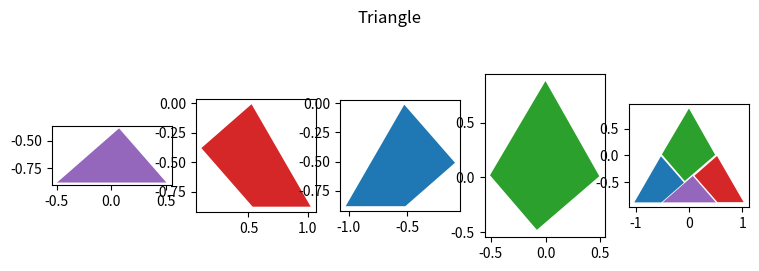
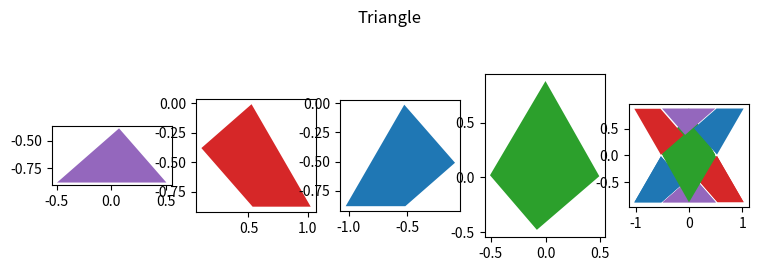

Reproduce these figures in Python, in order.
import numpy as np
import matplotlib.pyplot as plt

def DegToRad(deg):
    return 0.0174533 * deg

def Rotation(angle, vertex):
    theta = DegToRad(angle)
    v = np.array(vertex)
    R = np.array([[np.cos(theta), -np.sin(theta)],
                  [np.sin(theta), np.cos(theta)]])

    return np.dot(R, v)

def Shift(vect,vertex):
    x,y = vect
    return vertex[0] + x, vertex[1] + y

A = [(-0.5223290993692602, -0.16516412776125292), (0.47767090063073975, -0.16516412776125292), (0.04465819873852046, 0.3303282555225058)]
B =  [(-0.5534779580863476, -0.2274853687848006), (0.44652204191365247, -0.2274853687848006), (0.33762976744895196, 0.32497372029196253), (-0.3079855748025888, 0.197719911933842)]
C =  [(-0.46196653872316695, -0.2417397096265952), (0.538033461276833, -0.2417397096265952), (0.28352584456059177, 0.1990804134392008), (-0.24936389836384554, 0.38100648201528425)]
D =  [(-0.7425143969508786, 0.00812615065931594), (0.12351100683355996, -0.49187384934068407), (0.6190033901173186, -0.05886114744846476), (0.12351100683355996, 0.508126150659316)]


cA = (0.027 , -0.716)
cB = (0.552 , -0.511)
cC = (-0.548 , -0.536)
cD = (-0.015 , 0.139)


#-0.0023111772376280815 -0.1641244632564251
#rotate 180, displace

a2 = 0
cx = 0
cy = 0

A_temp = []
d = (0.025 + 0.0023111772376280815,-0.88 + 0.1641244632564251 + 5.551115123125783e-17)
for v in A:
    A_temp.append(Rotation(0,v))
A_temp = [Shift(d, v) for v in A_temp]
A_temp = [Rotation(a2, v) for v in A_temp]
A_temp = [Shift((cx,cy), v) for v in A_temp]


d = (0.55 + 0.0023111772376280815,-0.675 + 0.1641244632564251 + 5.551115123125783e-17)
B_temp = []
for v in B:
    B_temp.append(Rotation(120,v))
B_temp = [Shift(d,v) for v in B_temp]
B_temp = [Rotation(a2, v) for v in B_temp]
B_temp = [Shift((cx,cy),v) for v in B_temp]

C_temp = []
d = (-0.55 + 0.0023111772376280815,-0.70 + 0.1641244632564251 + 5.551115123125783e-17)
for v in C:
    C_temp.append(Rotation(-120,v))
C_temp = [Shift(d,v) for v in C_temp]
C_temp = [Rotation(a2, v) for v in C_temp]
C_temp = [Shift((cx,cy),v) for v in C_temp]

D_temp = []
D_temp = []
d = (-0.0175 + 0.0023111772376280815,-0.0255 + 0.1641244632564251 + 5.551115123125783e-17)
a = -90.5
D_temp = [Rotation(a, v) for v in D]
D_temp = [Shift(d,v) for v in D_temp]
D_temp = [Rotation(a2, v) for v in D_temp]
D_temp = [Shift((cx,cy),v) for v in D_temp]

triangle = [A_temp,B_temp,C_temp,D_temp]

plot_shapes = []

xmin = 0
xmax = 0
ymin = 0
ymax = 0

for shape in triangle:
    x = np.asarray(shape)[:,0]
    y = np.asarray(shape)[:,1]
    plot_shapes.append((x,y))
    if min(x) < xmin:
        xmin = min(x)
    if max(x) > xmax:
        xmax = max(x)
    if min(y) < ymin:
        ymin = min(y)
    if max(y) > ymax:
        ymax = max(y)

xspan = xmax - ymin
yspan = ymax - ymin
cx,cy = 1/2 * (xmin + xmax), 1/2 * (ymin + ymax)
print(cx,cy)

centroids = [cA,cB,cC,cD]

# with open("upright_triangle_vertices.txt",'w') as fout:
#     for name,shape in zip(['A','B','C','D'],triangle):
#         fout.write(name + '= ')
#         for v in shape:
#             fout.write(str(v) + ',')
#         fout.write('\n')

print(f"Centroids for the up triangle: {centroids}")
with open("up_triangle_centered_at_the_origin.txt",'w') as fout:
    for c, shape in zip(centroids,triangle):
        for v in shape:
            x,y = v
            x = x - c[0]
            y = y - c[1]
            fout.write(str((x,y)) + ',')
        fout.write('\n')

plot_shapes = []

# for c, shape in zip(centroids,triangle):
#     x = np.asarray(shape)[:, 0] - c[0]
#     y = np.asarray(shape)[:, 1] - c[1]
#     plot_shapes.append((x, y))

# fig, (ax1, ax2, ax3, ax4,ax) = plt.subplots(1,5, figsize=(9, 3),
#                                     subplot_kw={'aspect': 'equal'})
#
# fig.suptitle('Triangle rearranged')
# ax1.fill(plot_shapes[0][0],plot_shapes[0][1], facecolor ="tab:purple")
# ax2.fill(plot_shapes[1][0],plot_shapes[1][1], facecolor='tab:red')
# ax3.fill(plot_shapes[2][0],plot_shapes[2][1], facecolor='tab:blue')
# ax4.fill(plot_shapes[3][0],plot_shapes[3][1], facecolor='tab:green')
#
# ax.fill(plot_shapes[0][0],plot_shapes[0][1], facecolor ="tab:purple")
# ax.fill(plot_shapes[1][0],plot_shapes[1][1], facecolor='tab:red')
# ax.fill(plot_shapes[2][0],plot_shapes[2][1], facecolor='tab:blue')
# ax.fill(plot_shapes[3][0],plot_shapes[3][1], facecolor='tab:green')
# plt.show()

# with open("upright_triangle_vertices.txt",'w') as fout:
#     for name,shape in zip(['A','B','C','D'],triangle):
#         fout.write(name + '= ')
#         for v in shape:
#             fout.write(str(v) + ',')
#         fout.write('\n')

plot_shapes = []
centroids = [cA, cB, cC, cD]
for c, shape in zip(centroids, triangle):
    x = np.asarray(shape)[:, 0]
    y = np.asarray(shape)[:, 1]
    plot_shapes.append((x, y))
triangle_up = plot_shapes
fig, (ax1, ax2, ax3, ax4,ax) = plt.subplots(1,5, figsize=(9, 3),
                                    subplot_kw={'aspect': 'equal'})

fig.suptitle('Triangle')
ax1.fill(plot_shapes[0][0],plot_shapes[0][1], facecolor ="tab:purple")
ax2.fill(plot_shapes[1][0],plot_shapes[1][1], facecolor='tab:red')
ax3.fill(plot_shapes[2][0],plot_shapes[2][1], facecolor='tab:blue')
ax4.fill(plot_shapes[3][0],plot_shapes[3][1], facecolor='tab:green')

ax.fill(plot_shapes[0][0],plot_shapes[0][1], facecolor ="tab:purple")
ax.fill(plot_shapes[1][0],plot_shapes[1][1], facecolor='tab:red')
ax.fill(plot_shapes[2][0],plot_shapes[2][1], facecolor='tab:blue')
ax.fill(plot_shapes[3][0],plot_shapes[3][1], facecolor='tab:green')
plt.show()

A = [(-0.5223290993692602, -0.16516412776125292), (0.47767090063073975, -0.16516412776125292), (0.04465819873852046, 0.3303282555225058)]
B =  [(-0.5534779580863476, -0.2274853687848006), (0.44652204191365247, -0.2274853687848006), (0.33762976744895196, 0.32497372029196253), (-0.3079855748025888, 0.197719911933842)]
C =  [(-0.46196653872316695, -0.2417397096265952), (0.538033461276833, -0.2417397096265952), (0.28352584456059177, 0.1990804134392008), (-0.24936389836384554, 0.38100648201528425)]
D =  [(-0.7425143969508786, 0.00812615065931594), (0.12351100683355996, -0.49187384934068407), (0.6190033901173186, -0.05886114744846476), (0.12351100683355996, 0.508126150659316)]


cA = (-0.027 , 0.716)
cB = (-0.552 , 0.511)
cC = (0.548 , 0.536)
cD = (-0.015 , 0.139)


#-0.0023111772376280815 -0.1641244632564251
#rotate 180, displace

a2 = 180
cx = 1.1831002741935492e-06
cy = -3.336410032694914e-07

A_temp = []
d = (0.025 + 0.0023111772376280815,-0.88 + 0.1641244632564251 + 5.551115123125783e-17)
for v in A:
    A_temp.append(Rotation(0,v))
A_temp = [Shift(d, v) for v in A_temp]
A_temp = [Rotation(a2, v) for v in A_temp]
A_temp = [Shift((cx,cy), v) for v in A_temp]


d = (0.55 + 0.0023111772376280815,-0.675 + 0.1641244632564251 + 5.551115123125783e-17)
B_temp = []
for v in B:
    B_temp.append(Rotation(120,v))
B_temp = [Shift(d,v) for v in B_temp]
B_temp = [Rotation(a2, v) for v in B_temp]
B_temp = [Shift((cx,cy),v) for v in B_temp]

C_temp = []
d = (-0.55 + 0.0023111772376280815,-0.70 + 0.1641244632564251 + 5.551115123125783e-17)
for v in C:
    C_temp.append(Rotation(-120,v))
C_temp = [Shift(d,v) for v in C_temp]
C_temp = [Rotation(a2, v) for v in C_temp]
C_temp = [Shift((cx,cy),v) for v in C_temp]

D_temp = []
D_temp = []
d = (-0.0175 + 0.0023111772376280815,-0.0255 + 0.1641244632564251 + 5.551115123125783e-17)
a = -90.5
D_temp = [Rotation(a, v) for v in D]
D_temp = [Shift(d,v) for v in D_temp]
D_temp = [Rotation(a2, v) for v in D_temp]
D_temp = [Shift((cx,cy),v) for v in D_temp]

triangle = [A_temp,B_temp,C_temp,D_temp]

plot_shapes = []

xmin = 0
xmax = 0
ymin = 0
ymax = 0

for shape in triangle:
    x = np.asarray(shape)[:,0]
    y = np.asarray(shape)[:,1]
    plot_shapes.append((x,y))
    if min(x) < xmin:
        xmin = min(x)
    if max(x) > xmax:
        xmax = max(x)
    if min(y) < ymin:
        ymin = min(y)
    if max(y) > ymax:
        ymax = max(y)

xspan = xmax - ymin
yspan = ymax - ymin
cx,cy = 1/2 * (xmin + xmax), 1/2 * (ymin + ymax)
print(cx,cy)


# with open("upside_down_triangle.txt",'w') as fout:
#     for name,shape in zip(['A','B','C','D'],triangle):
#         fout.write(name + '= ')
#         for v in shape:
#             fout.write(str(v) + ',')
#         fout.write('\n')
#
# plot_shapes = []
# centroids = [cA,cB,cC,cD]
# for c, shape in zip(centroids,triangle):
#     x = np.asarray(shape)[:, 0] - c[0]
#     y = np.asarray(shape)[:, 1] - c[1]
#     plot_shapes.append((x, y))
#
# fig, (ax1, ax2, ax3, ax4,ax) = plt.subplots(1,5, figsize=(9, 3),
#                                     subplot_kw={'aspect': 'equal'})
#
# fig.suptitle('Triangle rearranged 2')
# ax1.fill(plot_shapes[0][0],plot_shapes[0][1], facecolor ="tab:purple")
# ax2.fill(plot_shapes[1][0],plot_shapes[1][1], facecolor='tab:red')
# ax3.fill(plot_shapes[2][0],plot_shapes[2][1], facecolor='tab:blue')
# ax4.fill(plot_shapes[3][0],plot_shapes[3][1], facecolor='tab:green')
#
# ax.fill(plot_shapes[0][0],plot_shapes[0][1], facecolor ="tab:purple")
# ax.fill(plot_shapes[1][0],plot_shapes[1][1], facecolor='tab:red')
# ax.fill(plot_shapes[2][0],plot_shapes[2][1], facecolor='tab:blue')
# ax.fill(plot_shapes[3][0],plot_shapes[3][1], facecolor='tab:green')
# plt.show()

plot_shapes = []
centroids = [cA, cB, cC, cD]
for c, shape in zip(centroids, triangle):
    x = np.asarray(shape)[:, 0]
    y = np.asarray(shape)[:, 1]
    plot_shapes.append((x, y))

triangle_down = plot_shapes

# fig, (ax1, ax2, ax3, ax4,ax) = plt.subplots(1,5, figsize=(9, 3),
#                                     subplot_kw={'aspect': 'equal'})
#
# fig.suptitle('Triangle updide down')
# ax1.fill(plot_shapes[0][0],plot_shapes[0][1], facecolor ="tab:purple")
# ax2.fill(plot_shapes[1][0],plot_shapes[1][1], facecolor='tab:red')
# ax3.fill(plot_shapes[2][0],plot_shapes[2][1], facecolor='tab:blue')
# ax4.fill(plot_shapes[3][0],plot_shapes[3][1], facecolor='tab:green')
#
# ax.fill(plot_shapes[0][0],plot_shapes[0][1], facecolor ="tab:purple")
# ax.fill(plot_shapes[1][0],plot_shapes[1][1], facecolor='tab:red')
# ax.fill(plot_shapes[2][0],plot_shapes[2][1], facecolor='tab:blue')
# ax.fill(plot_shapes[3][0],plot_shapes[3][1], facecolor='tab:green')
# plt.show()

plt.title("Together")

plot_shapes = triangle_up

ax.fill(plot_shapes[0][0],plot_shapes[0][1], facecolor ="tab:purple")
ax.fill(plot_shapes[1][0],plot_shapes[1][1], facecolor='tab:red')
ax.fill(plot_shapes[2][0],plot_shapes[2][1], facecolor='tab:blue')
ax.fill(plot_shapes[3][0],plot_shapes[3][1], facecolor='tab:green')

plot_shapes = triangle_down

ax.fill(plot_shapes[0][0],plot_shapes[0][1], facecolor ="tab:purple")
ax.fill(plot_shapes[1][0],plot_shapes[1][1], facecolor='tab:red')
ax.fill(plot_shapes[2][0],plot_shapes[2][1], facecolor='tab:blue')
ax.fill(plot_shapes[3][0],plot_shapes[3][1], facecolor='tab:green')


plt.show()
#
# with open("triangle.txt",'w') as fout:
#     for name,shape in zip(['A','B','C','D'],triangle):
#         fout.write(name + '= ')
#         for v in shape:
#             fout.write(str(v)+ ',')
#         fout.write('\n')
#
#
# print("Triangle")
# print(f'xmin: {xmin}, xmax: {xmax}, ymin: {ymin}, ymax: {ymax}')
# print(f'Triangle dimensions: x-span: {xspan}, y-span: {yspan}')

# Square

# cA = (-0.451 , 0.419)
# cB = (0.269 , 0.419)
# cC = (-0.391 , -0.321)
# cD = (0.239 , -0.221)

# A_temp = []
# d = (-0.31 - 0.14096254863377533, 0.45 - 0.030792906816074883)
# a = 49
# A_temp = [Rotation(a,v) for v in A]
# A_temp = [Shift(d,v) for v in A_temp]
#
# B_temp = []
# d = (0.41 - 0.14096254863377533, 0.45 - 0.030792906816074883)
# a = -10
# B_temp = [Rotation(a,v) for v in B]
# B_temp = [Shift(d,v) for v in B_temp]
#
# C_temp = []
# d = (-0.25 - 0.14096254863377533, -0.29 - 0.030792906816074883)
# a = 109
# C_temp = [Rotation(a,v) for v in C]
# C_temp = [Shift(d,v) for v in C_temp]
#
# D_temp = []
# d = (0.38 - 0.14096254863377533, -0.19 - 0.030792906816074883)
# a = -40.5
# D_temp = [Rotation(a,v) for v in D]
# D_temp = [Shift(d,v) for v in D_temp]
#
# plot_shapes = []
# square = [A_temp,B_temp,C_temp,D_temp]
#
# xmin = 0
# xmax = 0
# ymin = 0
# ymax = 0
#
# for shape in square:
#     x = np.asarray(shape)[:,0]
#     y = np.asarray(shape)[:,1]
#     plot_shapes.append((x,y))
#     if min(x) < xmin:
#         xmin = min(x)
#     if max(x) > xmax:
#         xmax = max(x)
#     if min(y) < ymin:
#         ymin = min(y)
#     if max(y) > ymax:
#         ymax = max(y)
#
# xspan = xmax - ymin
# yspan = ymax - ymin
# cx,cy = 1/2 * (xmin + xmax), 1/2 * (ymin + ymax)
# print(cx,cy)
#
# for shape in square:
#     x = np.asarray(shape)[:, 0]
#     y = np.asarray(shape)[:, 1]
#     plot_shapes.append((x, y))
#
# fig, (ax1, ax2, ax3, ax4,ax) = plt.subplots(1,5, figsize=(9, 3),
#                                     subplot_kw={'aspect': 'equal'})
#
# fig.suptitle('Square')
# ax1.fill(plot_shapes[0][0],plot_shapes[0][1], facecolor ="tab:purple")
# ax2.fill(plot_shapes[1][0],plot_shapes[1][1], facecolor='tab:red')
# ax3.fill(plot_shapes[2][0],plot_shapes[2][1], facecolor='tab:blue')
# ax4.fill(plot_shapes[3][0],plot_shapes[3][1], facecolor='tab:green')
#
# ax.fill(plot_shapes[0][0],plot_shapes[0][1], facecolor ="tab:purple")
# ax.fill(plot_shapes[1][0],plot_shapes[1][1], facecolor='tab:red')
# ax.fill(plot_shapes[2][0],plot_shapes[2][1], facecolor='tab:blue')
# ax.fill(plot_shapes[3][0],plot_shapes[3][1], facecolor='tab:green')
# plt.show()
#
# print('\n')
# print("Square")
# print(f'xmin: {xmin}, xmax: {xmax}, ymin: {ymin}, ymax: {ymax}')
# print(f'Square dimensions: x-span: {xspan}, y-span: {yspan}')
#
# with open("regular_square.txt",'w') as fout:
#     for name,shape in zip(['A','B','C','D'],square):
#         fout.write(name + '= ')
#         for v in shape:
#             fout.write(str(v) + ',')
#         fout.write('\n')
#
# plot_shapes = []
# centroids = [cA,cB,cC,cD]
# for c, shape in zip(centroids,square):
#     x = np.asarray(shape)[:, 0] - c[0]
#     y = np.asarray(shape)[:, 1] - c[1]
#     plot_shapes.append((x, y))
#
# fig, (ax1, ax2, ax3, ax4,ax) = plt.subplots(1,5, figsize=(9, 3),
#                                     subplot_kw={'aspect': 'equal'})
#
# fig.suptitle('Square rearranged')
# ax1.fill(plot_shapes[0][0],plot_shapes[0][1], facecolor ="tab:purple")
# ax2.fill(plot_shapes[1][0],plot_shapes[1][1], facecolor='tab:red')
# ax3.fill(plot_shapes[2][0],plot_shapes[2][1], facecolor='tab:blue')
# ax4.fill(plot_shapes[3][0],plot_shapes[3][1], facecolor='tab:green')
#
# ax.fill(plot_shapes[0][0],plot_shapes[0][1], facecolor ="tab:purple")
# ax.fill(plot_shapes[1][0],plot_shapes[1][1], facecolor='tab:red')
# ax.fill(plot_shapes[2][0],plot_shapes[2][1], facecolor='tab:blue')
# ax.fill(plot_shapes[3][0],plot_shapes[3][1], facecolor='tab:green')
# plt.show()
#
#
# with open("shifted_square.txt",'w') as fout:
#     for c, shape in zip(centroids,square):
#         for v in shape:
#             x,y = v
#             x = x - c[0]
#             y = y - c[1]
#             fout.write(str((x,y)) + ',')
#         fout.write('\n')
